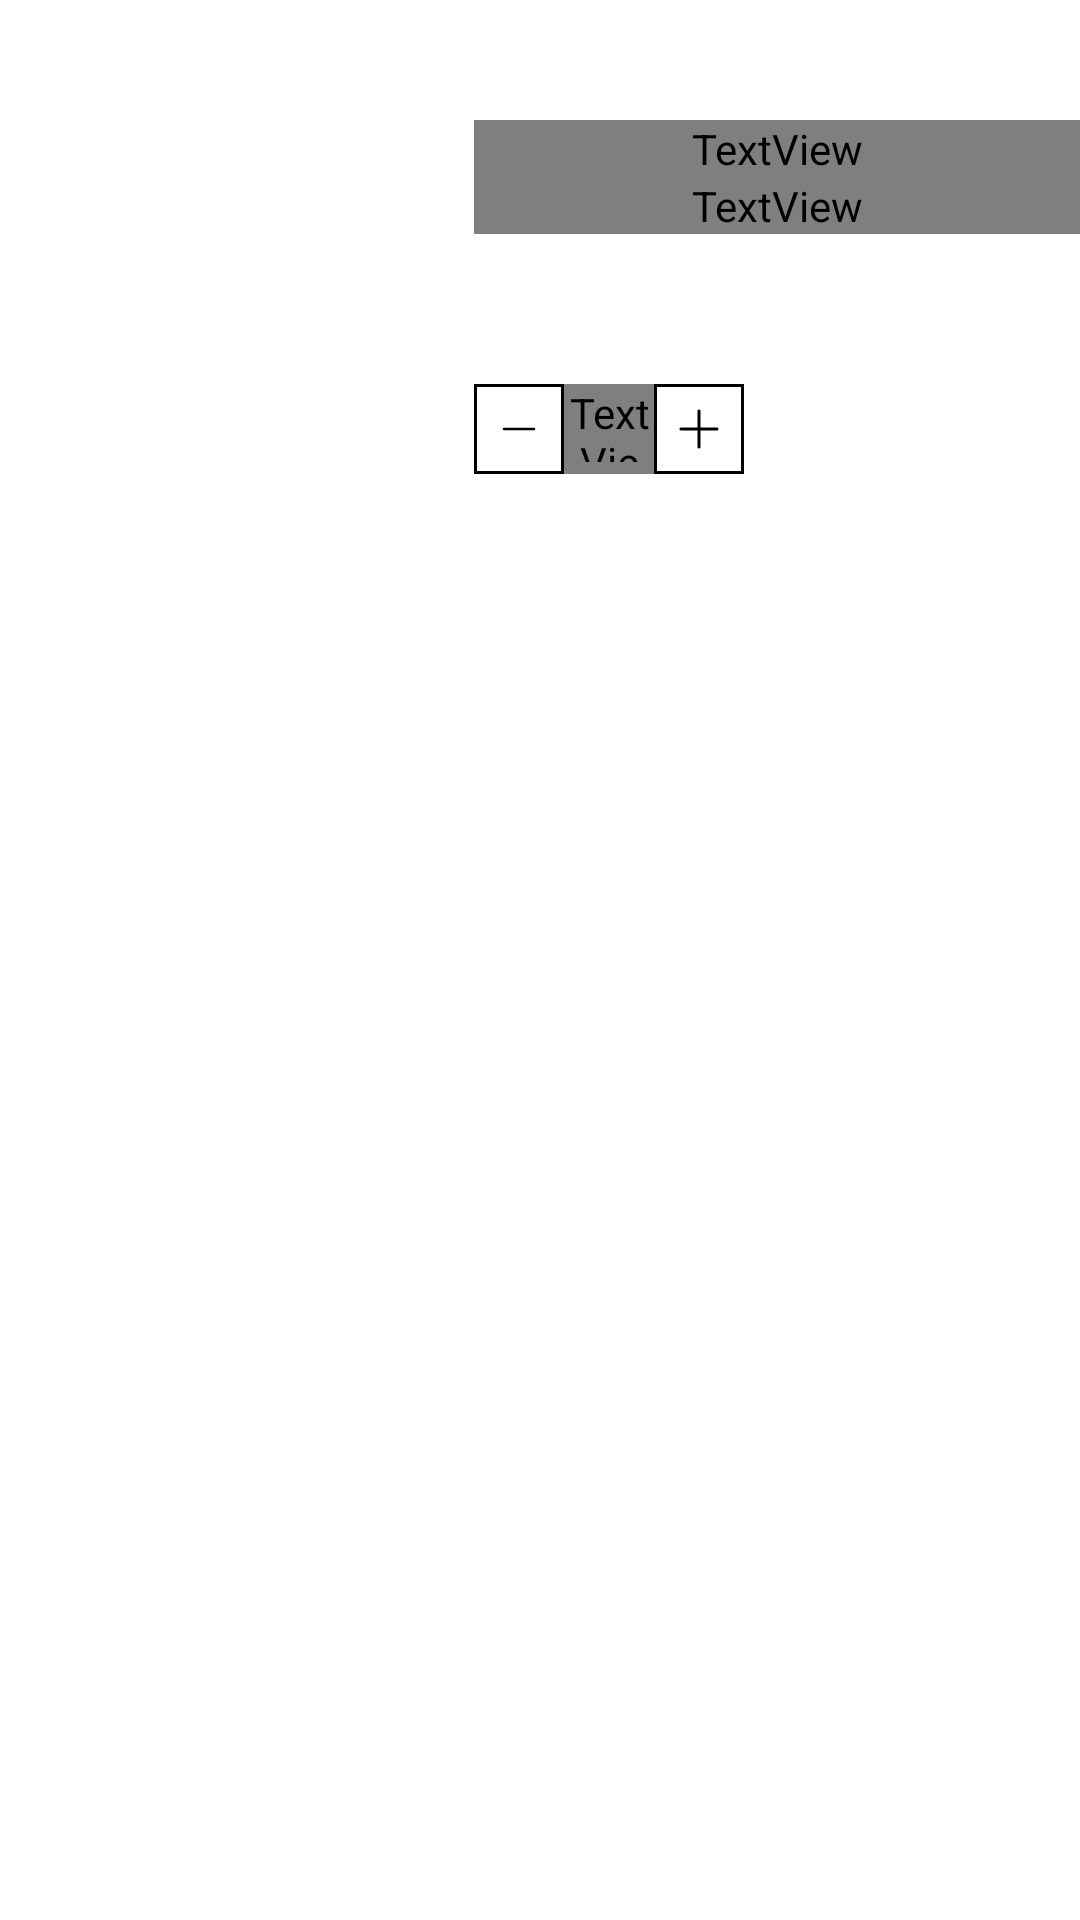

Android layout source for this screen:
<!-- AndroidManifest.xml: application theme Theme.ShoppingApp -->
<!-- res/layout/cart_product_item.xml -->
<?xml version="1.0" encoding="utf-8"?>
<androidx.constraintlayout.widget.ConstraintLayout xmlns:android="http://schemas.android.com/apk/res/android"
    xmlns:app="http://schemas.android.com/apk/res-auto"
    android:layout_width="match_parent"
    android:layout_height="wrap_content">

    <ImageView
        android:id="@+id/cart_image_view"
        android:layout_width="150dp"
        android:layout_height="150dp"
        android:layout_margin="8dp"
        android:scaleType="centerCrop"
        app:layout_constraintStart_toStartOf="parent"
        app:layout_constraintTop_toTopOf="parent" />

    <TextView
        android:id="@+id/cart_name_product"
        style="@style/h2"
        android:layout_width="0dp"
        android:layout_height="wrap_content"
        android:layout_marginTop="40dp"
        app:layout_constraintEnd_toEndOf="parent"
        app:layout_constraintStart_toEndOf="@+id/cart_image_view"
        app:layout_constraintTop_toTopOf="parent" />

    <TextView
        android:id="@+id/cart_price_product"
        style="@style/h2"
        android:layout_width="0dp"
        android:layout_height="wrap_content"
        app:layout_constraintEnd_toEndOf="parent"
        app:layout_constraintStart_toEndOf="@+id/cart_image_view"
        app:layout_constraintTop_toBottomOf="@+id/cart_name_product" />

    <LinearLayout
        android:layout_width="wrap_content"
        android:layout_height="wrap_content"
        android:orientation="horizontal"
        app:layout_constraintBottom_toBottomOf="@+id/cart_image_view"
        app:layout_constraintStart_toEndOf="@+id/cart_image_view">

        <ImageButton
            android:id="@+id/minus_cart_button"
            android:layout_width="30dp"
            android:layout_height="30dp"
            android:background="@drawable/square_button"
            android:contentDescription="@string/decrease_the_quantity"
            android:padding="10dp"
            android:src="@drawable/minus" />

        <TextView
            android:id="@+id/quantity_text_view"
            style="@style/h2"
            android:layout_width="30dp"
            android:layout_height="30dp"
            android:background="@drawable/square_button"
            android:gravity="center"
            android:paddingBottom="4dp" />

        <ImageButton
            android:id="@+id/plus_cart_button"
            android:layout_width="30dp"
            android:layout_height="30dp"
            android:background="@drawable/square_button"
            android:contentDescription="@string/decrease_the_quantity"
            android:padding="10dp"
            android:src="@drawable/plus" />
    </LinearLayout>

</androidx.constraintlayout.widget.ConstraintLayout>
<!-- resources referenced by this layout -->
<resources>
  <!-- drawable minus (drawable) -->
  <vector android:height="20dp" android:viewportHeight="24"
      android:viewportWidth="24" android:width="20dp" xmlns:android="http://schemas.android.com/apk/res/android">
      <path android:fillColor="#ffffff" android:pathData="M0,0h24v24h-24z"/>
      <path android:fillColor="#00000000" android:pathData="M6,12H18"
          android:strokeColor="#000000" android:strokeLineCap="round"
          android:strokeLineJoin="round" android:strokeWidth="1"/>
  </vector>
  <!-- drawable plus (drawable) -->
  <vector xmlns:android="http://schemas.android.com/apk/res/android"
      android:width="24dp"
      android:height="24dp"
      android:viewportWidth="24"
      android:viewportHeight="24">
    <path
        android:pathData="M0,0h24v24h-24z"
        android:fillColor="#ffffff"/>
    <path
        android:strokeWidth="1"
        android:pathData="M12,6V18"
        android:strokeLineJoin="round"
        android:fillColor="#00000000"
        android:strokeColor="#000000"
        android:strokeLineCap="round"/>
    <path
        android:strokeWidth="1"
        android:pathData="M6,12H18"
        android:strokeLineJoin="round"
        android:fillColor="#00000000"
        android:strokeColor="#000000"
        android:strokeLineCap="round"/>
  </vector>
  <!-- drawable square_button (drawable) -->
  <?xml version="1.0" encoding="utf-8"?>
  <shape xmlns:android="http://schemas.android.com/apk/res/android">
      <solid android:color="@color/white"/>
  
      <stroke android:width="1dp" android:color="@color/black"/>
  </shape>
  <string name="decrease_the_quantity">Decrease the quantity</string>
  <style name="h2">
          <item name="android:fontFamily">@font/raleway_light</item>
          <item name="android:textColor">@color/black</item>
          <item name="android:textSize">@dimen/h2TextSize</item>
      </style>
  <style name="Theme.ShoppingApp" parent="Base.Theme.ShoppingApp" />
  <color name="white">#FFFFFFFF</color>
  <color name="black">#FF000000</color>
  <dimen name="h2TextSize">15sp</dimen>
  <style name="Base.Theme.ShoppingApp" parent="Theme.Material3.Light.NoActionBar">
          <item name="android:windowBackground">@color/white</item>
          
          <item name="colorPrimary">@color/primary_gold</item>
          <item name="colorOnPrimary">@color/white</item>
          
          <item name="colorSecondary">@color/secondary_gold</item>
          <item name="colorOnSecondary">@color/black</item>
      </style>
  <color name="primary_gold">#F2AC32</color>
  <color name="secondary_gold">#FFBE4E</color>
</resources>
